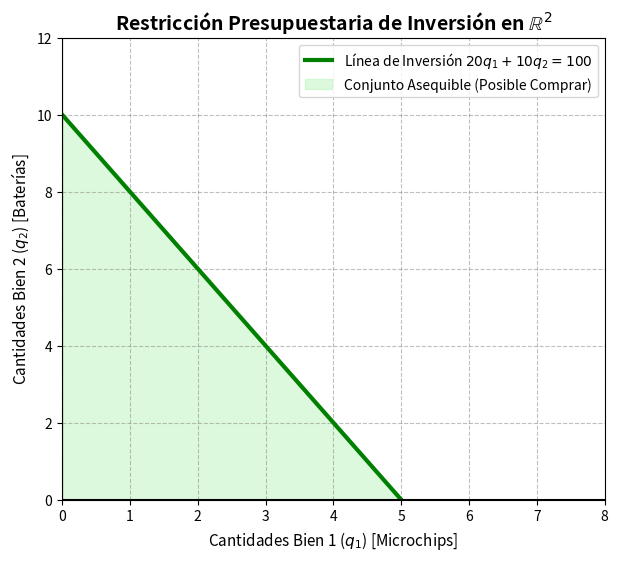
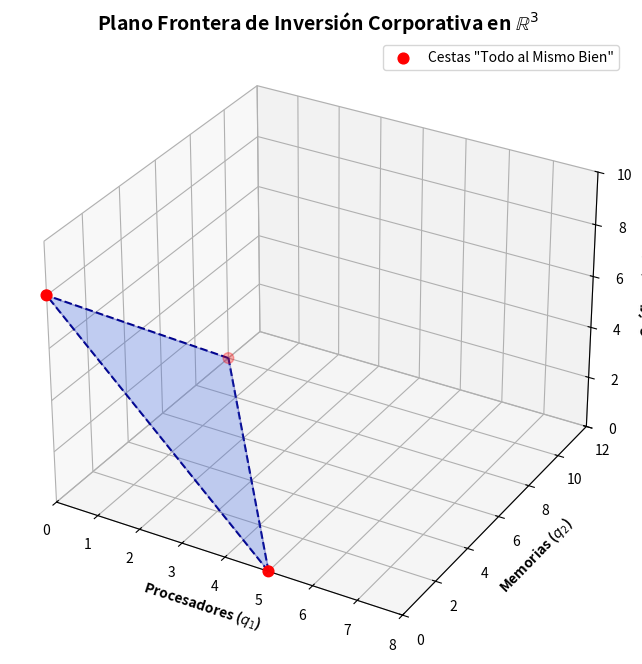

These charts were generated, in order, by the following Python code:
import numpy as np
import matplotlib.pyplot as plt

# Para gráficos 3D más estéticos (rotables)
%matplotlib inline


# Dibujando la Recta de Inversión (Presupuesto) en Python
plt.figure(figsize=(7, 6))

# Coordenadas de los cortes (Maximizando producto 1 vs Producto 2)
corte_X = [5, 0]   # (q1=5, q2=0)
corte_Y = [0, 10]  # (q1=0, q2=10)

# Graficamos la línea de balance estricta
plt.plot(corte_X, corte_Y, color='green', linewidth=3, label=r'Línea de Inversión $20q_1 + 10q_2 = 100$')

# Rellenamos el conjunto asequible (cestas por debajo del límite de presupuesto)
plt.fill_between(corte_X, corte_Y, color='lightgreen', alpha=0.3, label='Conjunto Asequible (Posible Comprar)')

# Ajuste visual de los cuadrantes
plt.xlim(0, 8)
plt.ylim(0, 12)
plt.xlabel(r'Cantidades Bien 1 ($q_1$) [Microchips]', fontsize=11)
plt.ylabel(r'Cantidades Bien 2 ($q_2$) [Baterías]', fontsize=11)
plt.title(r'Restricción Presupuestaria de Inversión en $ \mathbb{R}^2 $', fontsize=14, fontweight='bold')
plt.grid(True, linestyle='--', color='gray', alpha=0.5)
plt.legend()

# Forzar flechas en los ejes
plt.axhline(0, color='black', linewidth=1.5)
plt.axvline(0, color='black', linewidth=1.5)

plt.show()


# Dibujando el Plano de Inversión en 3D
from mpl_toolkits.mplot3d.art3d import Poly3DCollection

fig = plt.figure(figsize=(9, 8))
ax = fig.add_subplot(111, projection='3d')

# Puntos de corte calculados manualmente
v_x = [5, 0, 0]
v_y = [0, 10, 0]
v_z = [0, 0, 8]

# Agrupamos los vértices que cierran el triángulo interceptando los ejes
vertices = [[v_x, v_y, v_z]]

# Graficamos un polígon 3D cerrado y lo pintamos azul semitransparente
plano = Poly3DCollection(vertices, alpha=0.3, facecolor='royalblue', edgecolor='darkblue')
ax.add_collection3d(plano)

# Para más claridad forzamos la graficación de los vértices (cestas unitarias al límite)
ax.scatter([5,0,0], [0,10,0], [0,0,8], color='red', s=60, label='Cestas "Todo al Mismo Bien"')
ax.plot([5,0], [0,10], [0,0], color='darkblue', linestyle='--', linewidth=1.5) # Eje XY límite
ax.plot([0,0], [10,0], [0,8], color='darkblue', linestyle='--', linewidth=1.5) # Eje YZ límite
ax.plot([5,0], [0,0], [0,8], color='darkblue', linestyle='--', linewidth=1.5) # Eje XZ límite

# Ajustamos los límites manualmente a lo grande
ax.set_xlim([0, 8])
ax.set_ylim([0, 12])
ax.set_zlim([0, 10])

ax.set_xlabel('Procesadores ($q_1$)', fontweight='bold')
ax.set_ylabel('Memorias ($q_2$)', fontweight='bold')
ax.set_zlabel('Gráficas ($q_3$)', fontweight='bold')
ax.set_title(r'Plano Frontera de Inversión Corporativa en $ \mathbb{R}^3 $', fontsize=14, fontweight='bold')
ax.legend()

plt.show()


import time

# Variables en el Hiperplano inmenso
N_bienes = 1000000

# Tu distribuidora de algoritmos acaba de asignar precios aleatorios (entre $50 y $8000) a 1,000,000 de SKUs de mercado.
precios_mercado_p = np.random.uniform(50, 8000, N_bienes)

# El algoritmo predictivo llenó los estantes esta noche con cantidades variables aleatorias para cada SKU (la cesta gigante)
cesta_hiperdimensional_q = np.random.randint(0, 100, N_bienes)

# Cronometramos la matriz de cobro instantáneo (Hiperplano a Producto Punto)
inicio_tiempo = time.time()
inversion_total_I = np.dot(precios_mercado_p, cesta_hiperdimensional_q)
fin_tiempo = time.time()

print(f"Bienes contabilizados: {N_bienes:,.0f} (R^{{{N_bienes}}}")
print(f"Costo de Inversión Total: ${inversion_total_I:,.2f}")
print(f"Tiempo total operado por Procesador por np.dot: {(fin_tiempo - inicio_tiempo):.6f} Segundos.")
